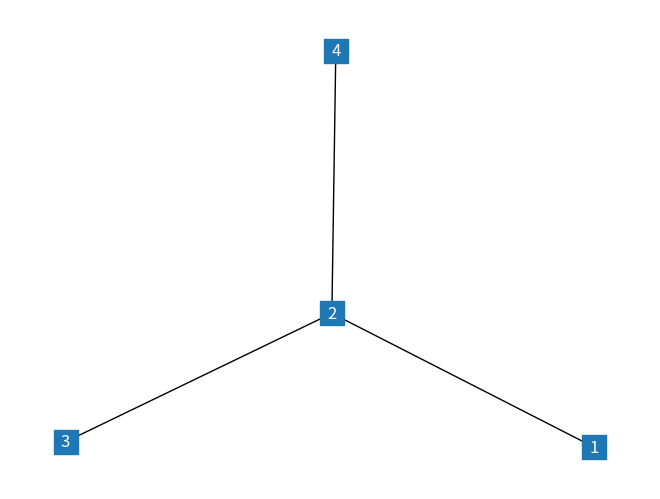
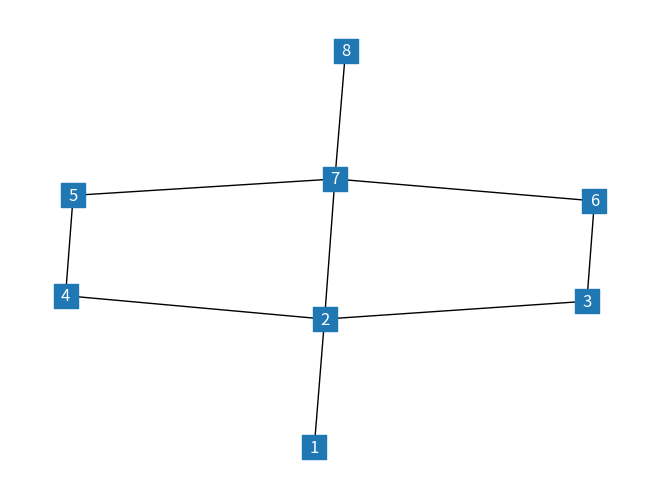
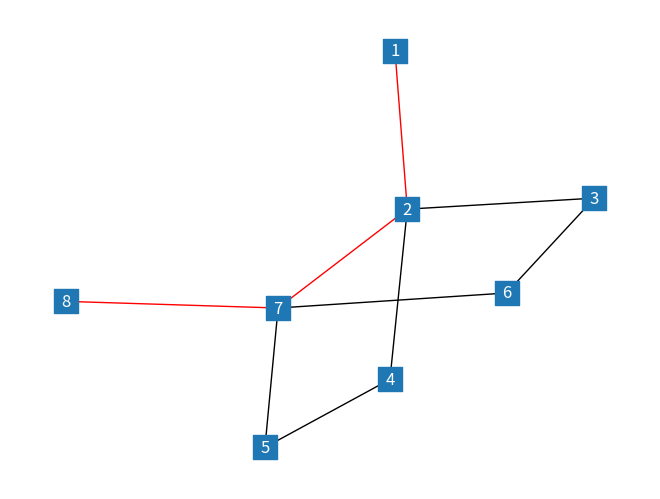
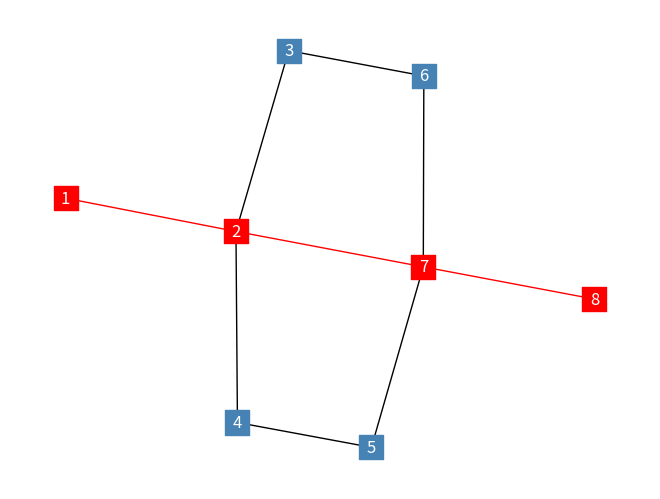
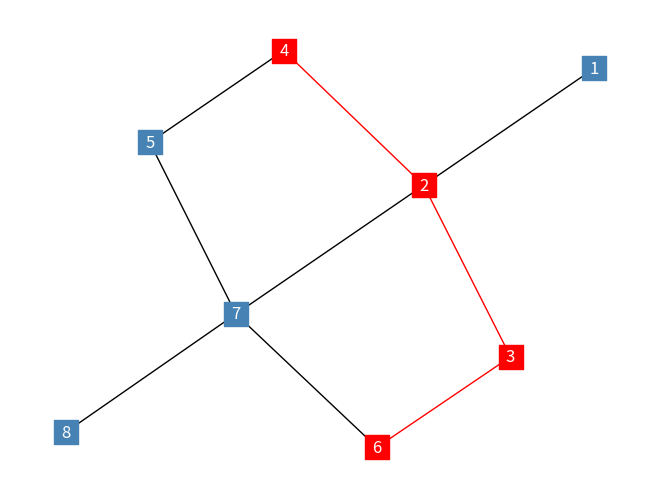
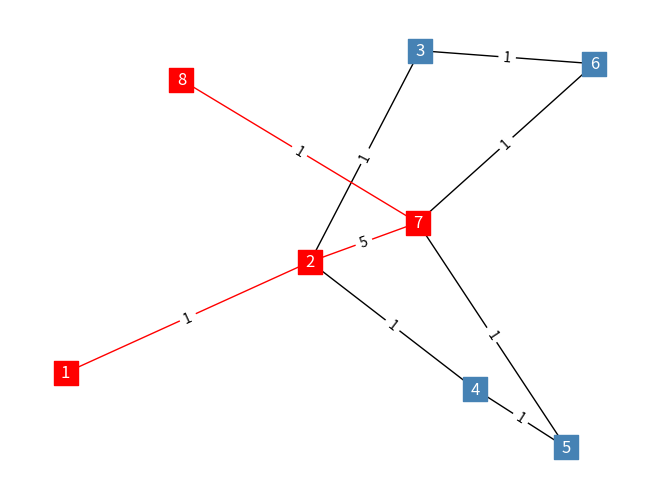
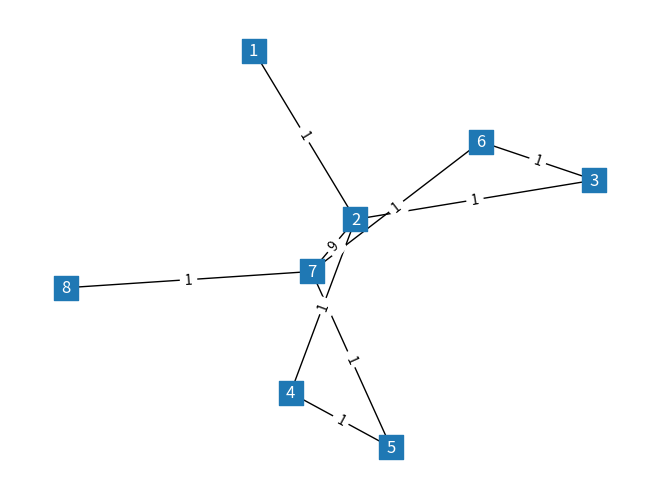
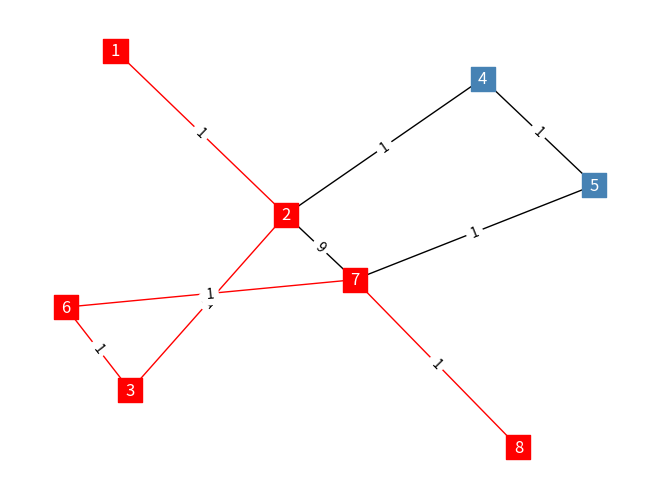
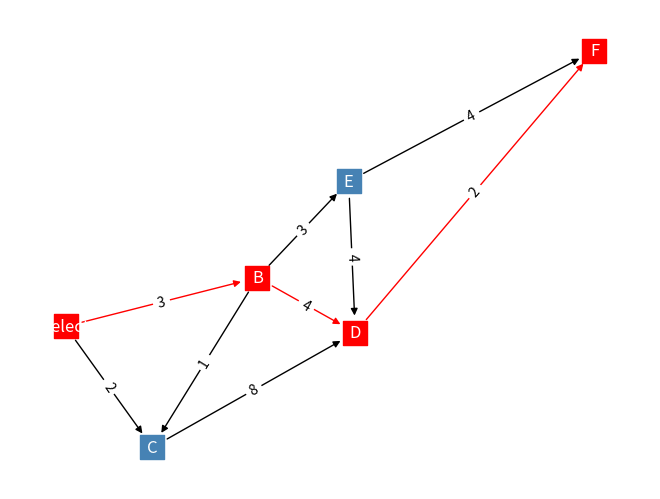

These figures' Python source, in order:
# Notebook 2.2- Weighted and directed graphs
# https://transport-systems.imperial.ac.uk/tf/60008_21/n2_2_weighted_and_directed_graphs.html

import networkx as nx
import matplotlib.pyplot as plt

#################################
# Part 1 - Function Definitions #
#################################

G = nx.Graph()


def show_graph(graph=G):
    nx.draw(graph, with_labels=True, font_color='white', node_shape='s')


def save_graph(filename):
    filename = filename + '.png'
    plt.savefig(filename, format="PNG")


G.add_node(1)
G.add_node(2)
G.add_node(3)
G.add_node(4)

G.add_edge(1, 2)
G.add_edge(2, 3)
G.add_edge(2, 4)

show_graph()  # nx.draw(G, with_labels=True, font_color='white', node_shape='s')
save_graph('g3')  # plt.savefig("g3.png", format="PNG")
plt.clf()  # this is important to add, need to repaint the whole thing

G.add_edge(4, 5)
G.add_edge(3, 6)
G.add_edge(5, 7)
G.add_edge(6, 7)
G.add_edge(7, 8)
G.add_edge(2, 7)

show_graph()
save_graph('g4')
plt.clf()

path = nx.shortest_path(G, source=1, target=8)  # [1, 2, 7, 8]
edges_path = list(zip(path, path[1:]))  # [(1, 2), (2, 7), (7, 8)]

# Note that we have reused our edge reversion "hack" to overcome the issues that
# we encountered with bidirectionality, when it comes to highlighting the edges
# that are used by our path...
# For directed paths, we don't need to the reversed paths
edges_path_reversed = [(y, x) for (x, y) in edges_path]  # [(2, 1), (7, 2), (8, 7)]
edges_path = edges_path + edges_path_reversed  # [(1, 2), (2, 7), (7, 8), (2, 1), (7, 2), (8, 7)]

edge_colors = ['black' if edge not in edges_path else 'red' for edge in G.edges()]
print(edges_path)
print(G.edges())
print(edge_colors)
nx.draw(G, with_labels=True, font_color='white', edge_color=edge_colors, node_shape='s')
save_graph('g5')
plt.clf()

# The highlighted edges definitely look useful, but wouldn't it be nice
# if we also highlighted the nodes? We can do this using the node_color parameter
path = nx.shortest_path(G, source=1, target=8)
node_col = ['steelblue' if node not in path else 'red' for node in G.nodes()]
nx.draw(G, with_labels=True, font_color='white', edge_color=edge_colors, node_shape='s', node_color=node_col)
save_graph('g6')
plt.clf()


def show_path(from_node, to_node):
    path = nx.shortest_path(G, source=from_node, target=to_node)
    edges_path = list(zip(path, path[1:]))
    edges_path_reversed = [(y, x) for (x, y) in edges_path]
    edges_path = edges_path + edges_path_reversed
    edge_colors = ['black' if edge not in edges_path else 'red' for edge in G.edges()]
    nodecol = ['steelblue' if node not in path else 'red' for node in G.nodes()]
    nx.draw(G, with_labels=True, font_color='white', edge_color=edge_colors, node_shape='s', node_color=nodecol)
    save_graph('g7')
    plt.clf()


show_path(6, 4)

############################
# Part 2 - Weighted Graphs #
############################

# We have so far assumed that our graphs are weightless -
# when it comes to calculating shortest paths,
# networkx uses a default weight for each edge.
# We can inspect the parameter values using the following command
# We received a dictionary, with the edge values as a key and the weight as the value.
for i, j in G.edges():
    G[i][j]['weight'] = 1
G[2][7]['weight'] = 5
print(nx.get_edge_attributes(G, 'weight'))  # {(1, 2): 1, (2, 3): 1, ...}

# compute the positions of the nodes in the graph using the spring layout algorithm
# to make sure that the edge labels are rendered correctly,
# we need to fix position of the nodes. To do this, we use the nx.spring_layout() command,
# which automatically determines some positions for our graph -
# these are stored to the variable pos, and are then supplied to
# nx.draw() and nx.draw_networkx_edge_labels()
pos = nx.spring_layout(G)

# get the weight labels
weight_labels = nx.get_edge_attributes(G, 'weight')
nx.draw(G, pos, with_labels=True, font_color='white', edge_color=edge_colors, node_shape='s', node_color=node_col)
nx.draw_networkx_edge_labels(G, pos, edge_labels=weight_labels)
save_graph('g8')
plt.clf()


def show_wgraph():
    plt.figure()
    pos = nx.spring_layout(G)
    weight_labels = nx.get_edge_attributes(G, 'weight')
    nx.draw(G, pos, font_color='white', node_shape='s', with_labels=True, )
    output = nx.draw_networkx_edge_labels(G, pos, edge_labels=weight_labels)


G[7][2]['weight'] = 9

show_wgraph()
save_graph('g9')
plt.clf()

def show_wpath(from_node, to_node):
    plt.figure()
    pos = nx.spring_layout(G)

    weight_labels = nx.get_edge_attributes(G, 'weight')

    # unless we explicitely tell it what weight values to consider,
    # it assumes that no weights should be used
    # dijkstra_path is a function in the NetworkX library that uses Dijkstra's algorithm
    # to find the shortest path in a weighted graph between two specified nodes,
    # given a source and target node. It returns a list of nodes representing the shortest path
    # from the source to the target node
    # path = nx.shortest_path(G, source=from_node, target=to_node)
    path = nx.dijkstra_path(G, source=from_node, target=to_node)

    edges_path = list(zip(path, path[1:]))
    edges_path_reversed = [(y, x) for (x, y) in edges_path]
    edges_path = edges_path + edges_path_reversed
    edge_colors = ['black' if edge not in edges_path else 'red' for edge in G.edges()]

    nodecol = ['steelblue' if node not in path else 'red' for node in G.nodes()]
    nx.draw(G, pos, with_labels=True, font_color='white', edge_color=edge_colors, node_shape='s', node_color=nodecol)
    nx.draw_networkx_edge_labels(G, pos, edge_labels=weight_labels)




show_wpath(1, 8)
save_graph('g10')
plt.clf()

############################
# Part 3 - Directed Graphs #
############################

G = nx.DiGraph()

G.add_node('Select')
G.add_node('B')
G.add_node('C')
G.add_node('D')
G.add_node('E')
G.add_node('F')

G.add_edge('Select', 'B', weight=3)
G.add_edge('Select', 'C', weight=2)
G.add_edge('B', 'C', weight=1)
G.add_edge('B', 'E', weight=3)
G.add_edge('C', 'D', weight=8)
G.add_edge('E', 'F', weight=4)
G.add_edge('D', 'F', weight=2)
G.add_edge('B', 'D', weight=4)
G.add_edge('E', 'D', weight=4)

show_wpath('Select', 'F')
save_graph('g12')
plt.clf()
